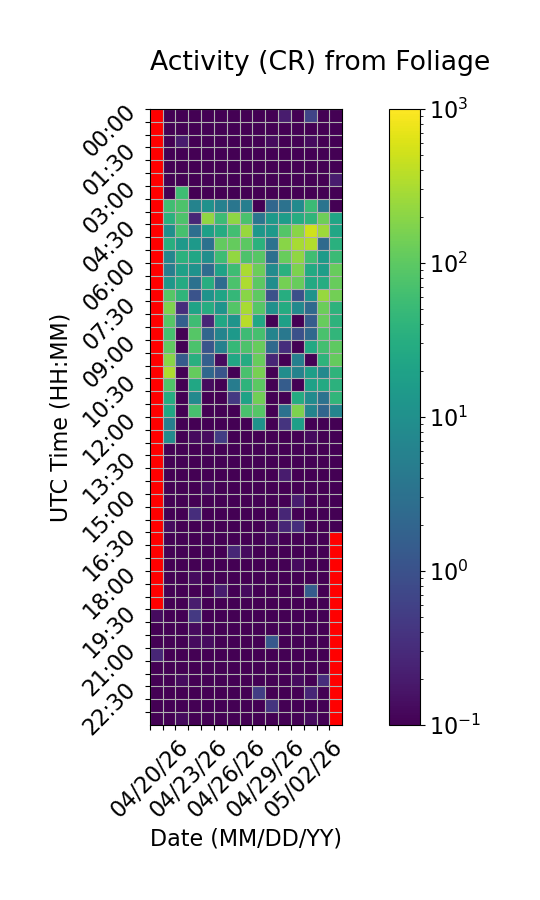

Data behind this chart, as committed beside it:
Time (UTC), 04/20/26, 04/21/26, 04/22/26, 04/23/26, 04/24/26, 04/25/26, 04/26/26, 04/27/26, 04/28/26, 04/29/26, 04/30/26, 05/01/26, 05/02/26, 05/03/26, 05/04/26
00:00, , 0.06667, 0.06667, 0.06667, 0.0, 0.06667, 0.0, 0.0, 0.0, 0.0, 0.2, 0.0, 0.6667, 0.0, 0.0
00:30, , 0.0, 0.0, 0.06667, 0.0, 0.0, 0.0, 0.0, 0.0, 0.0, 0.0, 0.0, 0.0, 0.06667, 0.0
01:00, , 0.0, 0.2, 0.06667, 0.0, 0.0, 0.0, 0.0, 0.0, 0.1333, 0.06667, 0.0, 0.1333, 0.0, 0.06667
01:30, , 0.0, 0.0, 0.06667, 0.0, 0.0, 0.0, 0.0, 0.0, 0.06667, 0.0, 0.06667, 0.0, 0.0, 0.0
02:00, , 0.0, 0.0, 0.0, 0.0, 0.0, 0.0, 0.0, 0.0, 0.0, 0.0, 0.0, 0.0, 0.0, 0.0
02:30, , 0.0, 0.0, 0.0, 0.0, 0.0, 0.0, 0.06667, 0.0, 0.06667, 0.06667, 0.0, 0.0, 0.0, 0.2
03:00, , 0.0, 57.4, 0.0, 0.0, 0.0, 0.0, 0.0, 0.0, 0.0, 0.06667, 0.0, 0.0, 0.0, 0.0
03:30, , 59.6, 75.07, 6.133, 10.73, 5.733, 3.733, 5.2, 0.0, 2.067, 3.267, 8.067, 52.53, 3.467, 0.0
04:00, , 34.53, 77.53, 0.2667, 219.1, 55.2, 211.4, 71.47, 3.667, 14.4, 16.53, 30.33, 40.8, 131.5, 22.2
04:30, , 10.0, 69.33, 2.8, 18.73, 29.33, 61.53, 243.7, 12.93, 14.53, 83.6, 192.7, 509.1, 262.3, 23.07
05:00, , 32.33, 14.13, 14.67, 3.133, 109.9, 111.9, 99.33, 35.33, 3.2, 192.3, 302.9, 340.8, 2.4, 35.07
05:30, , 6.933, 35.73, 23.6, 9.6, 57.53, 220.9, 76.47, 92.13, 2.867, 116.3, 214.3, 59.93, 15.73, 53.73
06:00, , 5.133, 18.87, 11.13, 2.533, 19.87, 56.33, 313.3, 128.2, 8.6, 35.2, 164.6, 26.8, 17.07, 116.5
06:30, , 13.07, 28.33, 3.067, 31.0, 2.467, 74.4, 317.9, 98.33, 9.0, 146.9, 118.9, 26.67, 29.8, 117.0
07:00, , 88.67, 41.07, 1.067, 11.2, 22.07, 46.13, 196.6, 101.1, 1.0, 30.53, 0.9333, 11.47, 239.2, 140.2
07:30, , 167.7, 0.3333, 21.2, 30.33, 11.8, 85.6, 300.7, 88.93, 10.33, 29.07, 7.933, 2.4, 124.9, 39.2
08:00, , 87.13, 1.6, 56.6, 0.2667, 24.47, 11.87, 368.8, 24.4, 0.06667, 19.07, 0.0, 1.533, 118.3, 38.6
08:30, , 66.8, 0.06667, 88.53, 2.067, 6.467, 13.93, 56.07, 65.73, 6.4, 4.067, 1.0, 2.267, 72.0, 42.93
09:00, , 104.5, 0.06667, 73.07, 1.133, 5.8, 48.4, 76.33, 118.1, 2.333, 0.3333, 0.0, 25.87, 63.4, 100.5
09:30, , 191.4, 1.4, 33.4, 1.6, 0.1333, 24.33, 29.13, 116.2, 0.2667, 0.0, 5.333, 0.0, 39.67, 114.3
10:00, , 327.1, 0.0, 114.8, 2.133, 1.133, 0.06667, 70.47, 153.9, 0.0, 9.067, 6.067, 17.47, 7.733, 39.4
10:30, , 78.47, 0.0, 24.33, 0.1333, 0.0, 4.733, 40.6, 99.73, 0.0, 1.467, 0.0, 19.13, 26.93, 36.6
11:00, , 30.2, 0.0, 7.667, 0.0, 0.0, 0.4667, 20.27, 135.3, 0.0, 0.0, 29.2, 8.533, 3.2, 43.4
11:30, , 24.07, 0.0, 68.27, 0.0, 0.0, 0.0, 70.8, 86.6, 0.0, 3.067, 164.9, 6.333, 2.0, 6.4
12:00, , 5.067, 0.0, 0.0, 0.0, 0.0, 0.0, 0.0, 11.27, 0.06667, 0.4, 17.93, 0.0, 0.0, 0.0
12:30, , 8.467, 0.06667, 0.1333, 0.1333, 0.5333, 0.0, 0.0, 0.0, 0.06667, 0.0, 0.0, 0.1333, 0.0, 0.0
13:00, , 0.0, 0.06667, 0.0, 0.0, 0.0, 0.0, 0.0, 0.0, 0.0, 0.0, 0.0, 0.0, 0.0, 0.0
13:30, , 0.06667, 0.0, 0.0, 0.06667, 0.0, 0.0, 0.06667, 0.0, 0.0, 0.06667, 0.0, 0.0, 0.0, 0.0
14:00, , 0.06667, 0.0, 0.0, 0.0, 0.0, 0.0, 0.0, 0.0, 0.0, 0.2, 0.0, 0.0, 0.0, 0.0
14:30, , 0.0, 0.0, 0.0, 0.1333, 0.0, 0.0, 0.0, 0.0, 0.0, 0.0, 0.0, 0.0, 0.0, 0.06667
15:00, , 0.0, 0.0, 0.0, 0.0, 0.0, 0.0, 0.0, 0.06667, 0.06667, 0.0, 0.2, 0.0, 0.0, 0.0
15:30, , 0.0, 0.0, 0.3333, 0.0, 0.0, 0.0, 0.0, 0.0, 0.0, 0.2667, 0.0, 0.0, 0.0, 0.0
16:00, , 0.1333, 0.0, 0.0, 0.0, 0.0, 0.0, 0.06667, 0.0, 0.1333, 0.2667, 0.3333, 0.0, 0.0, 0.0
16:30, , 0.0, 0.0, 0.06667, 0.0, 0.0, 0.0, 0.06667, 0.0, 0.1333, 0.0, 0.0, 0.06667, 0.0, 
17:00, , 0.0, 0.0, 0.0, 0.0, 0.0, 0.2667, 0.1333, 0.06667, 0.0, 0.0, 0.0, 0.0, 0.06667, 
17:30, , 0.0, 0.1, 0.0, 0.0, 0.0, 0.06667, 0.06667, 0.06667, 0.0, 0.06667, 0.1333, 0.06667, 0.0, 
18:00, , 0.0, 0.0, 0.1333, 0.06667, 0.0, 0.0, 0.0, 0.0, 0.0, 0.0, 0.0, 0.06667, 0.0, 
18:30, , 0.0, 0.0, 0.0, 0.0, 0.2, 0.0, 0.1333, 0.0, 0.0, 0.0, 0.0, 1.467, 0.0, 
19:00, , 0.0, 0.06667, 0.2, 0.0, 0.06667, 0.0, 0.0, 0.0, 0.0, 0.0, 0.0, 0.0, 0.0, 
19:30, 0.1333, 0.0, 0.0, 0.4667, 0.0, 0.06667, 0.0, 0.0, 0.0, 0.0, 0.06667, 0.0, 0.0, 0.0, 
20:00, 0.06667, 0.0, 0.0, 0.1333, 0.0, 0.0, 0.0, 0.06667, 0.0, 0.06667, 0.0, 0.0, 0.0, 0.0, 
20:30, 0.06667, 0.0, 0.0, 0.1333, 0.1333, 0.0, 0.0, 0.0, 0.0, 1.267, 0.0, 0.0, 0.06667, 0.0, 
21:00, 0.2667, 0.0, 0.0, 0.0, 0.0, 0.0, 0.0, 0.0, 0.0, 0.06667, 0.0, 0.0, 0.0, 0.06667, 
21:30, 0.0, 0.0, 0.06667, 0.06667, 0.0, 0.0, 0.0, 0.0, 0.06667, 0.0, 0.0, 0.0, 0.06667, 0.0, 
22:00, 0.06667, 0.0, 0.1333, 0.0, 0.0, 0.0, 0.0, 0.0, 0.06667, 0.0, 0.0, 0.1333, 0.0, 0.3333, 
22:30, 0.0, 0.06667, 0.0, 0.0, 0.06667, 0.06667, 0.0, 0.0, 0.5333, 0.0, 0.06667, 0.06667, 0.2667, 0.0, 
23:00, 0.0, 0.0, 0.06667, 0.0, 0.0, 0.0, 0.0, 0.0, 0.0, 0.4, 0.06667, 0.0, 0.0, 0.0, 
23:30, 0.0, 0.0, 0.1333, 0.06667, 0.0, 0.0, 0.0, 0.0, 0.0, 0.0, 0.0, 0.0, 0.1333, 0.0, 
